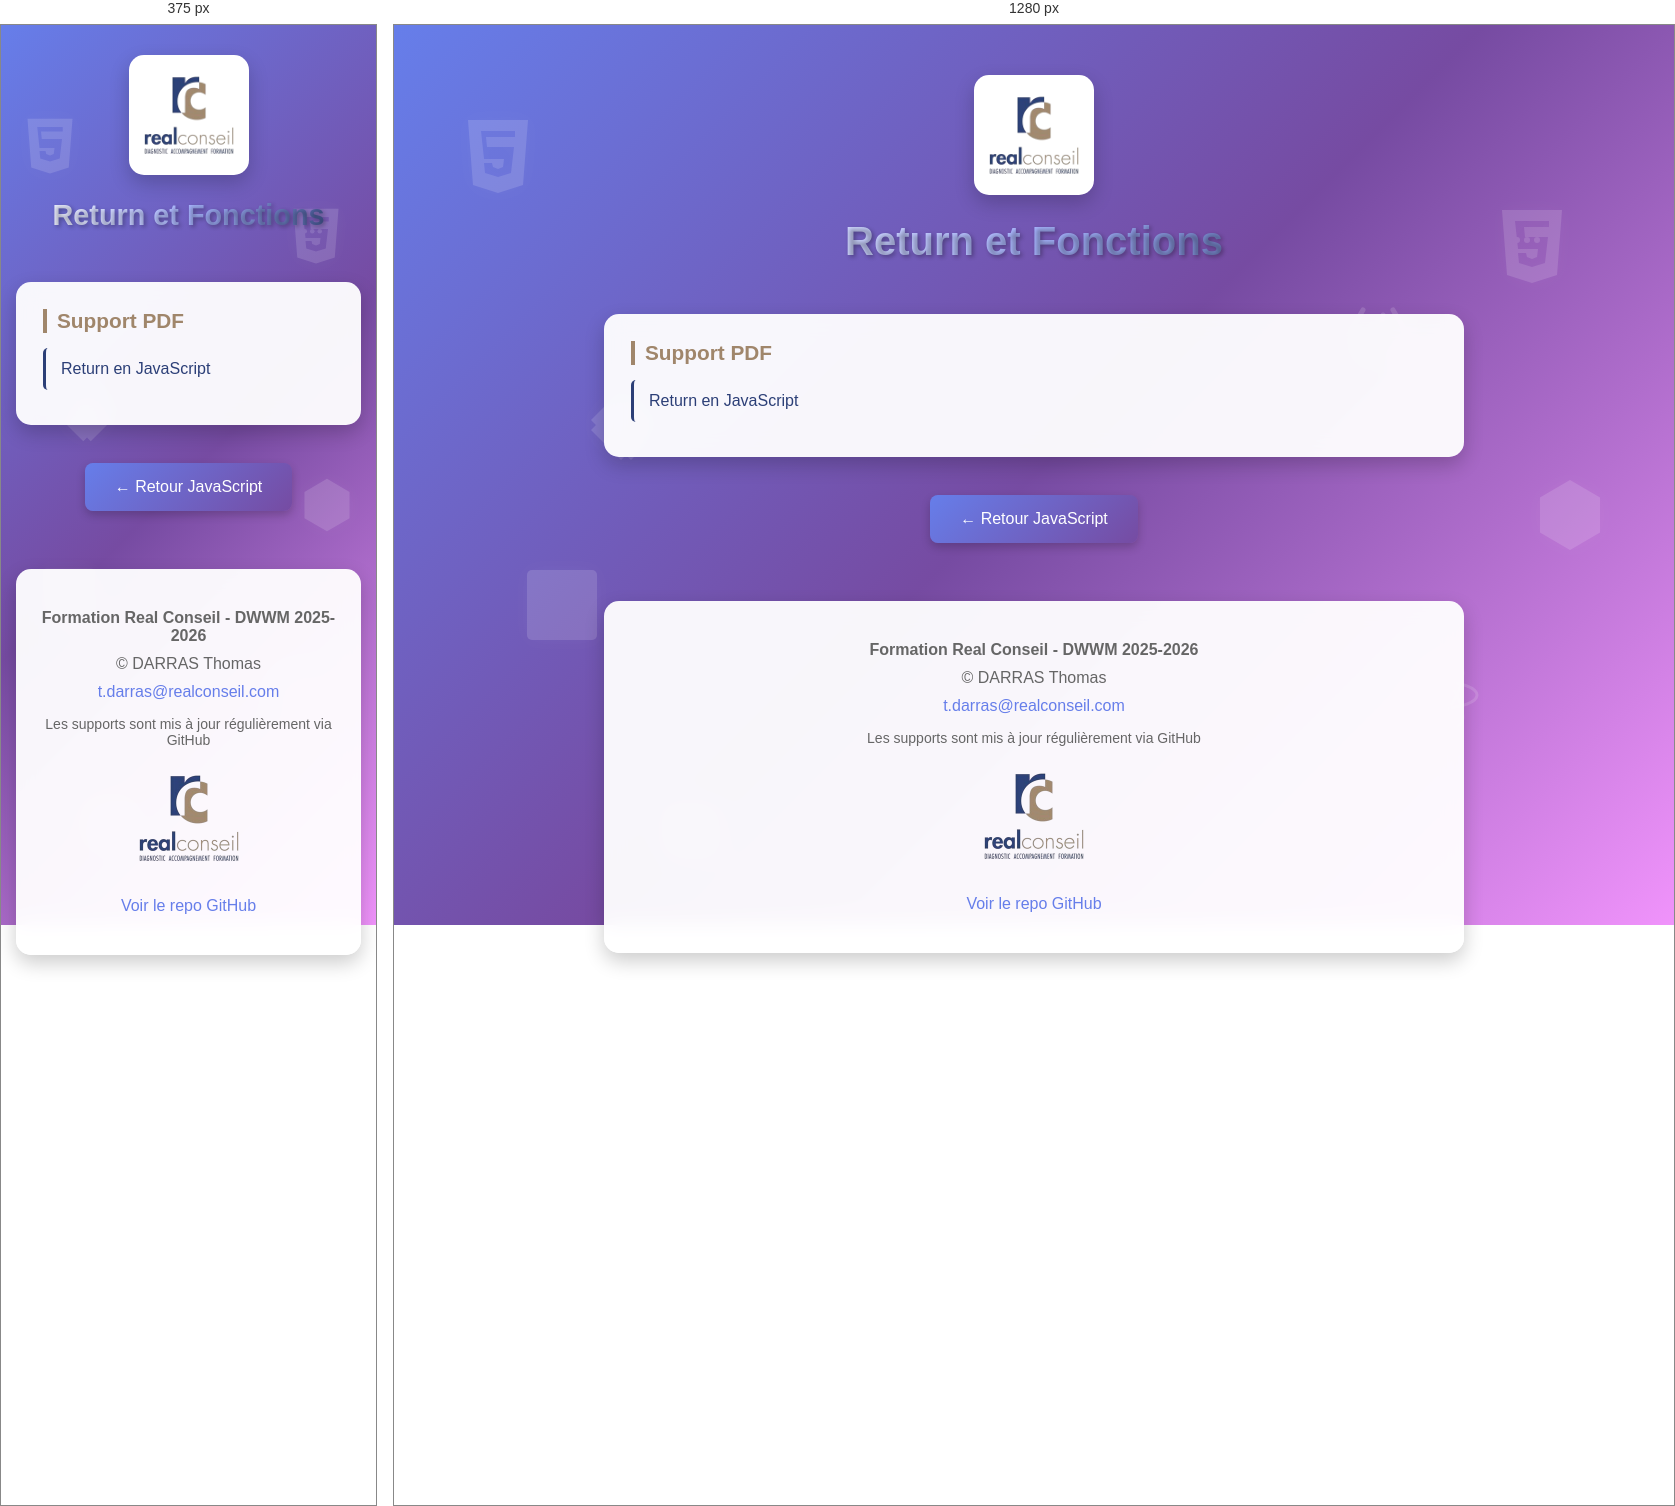
Rendered at 375 px and 1280 px, left to right.

<!-- file: index.html -->
<!DOCTYPE html>
<html lang="fr">
<head>
    <meta charset="UTF-8">
    <meta name="viewport" content="width=device-width, initial-scale=1.0">
    <link rel="icon" href="../../favicon-32x32.png" type="image/png">
    <title>RETURN - JavaScript - Formation DWWM</title>
    <style>
        * {
            margin: 0;
            padding: 0;
            box-sizing: border-box;
        }

        body {
            font-family: Arial, sans-serif;
            min-height: 100vh;
            background: linear-gradient(135deg, #667eea 0%, #764ba2 50%, #f093fb 100%);
            background-attachment: fixed;
            position: relative;
            overflow-x: hidden;
        }

        /* Icônes technologiques flottantes */
        .floating-icons {
            position: fixed;
            top: 0;
            left: 0;
            width: 100%;
            height: 100%;
            pointer-events: none;
            z-index: 0;
        }

        .tech-icon {
            position: absolute;
            opacity: 0.15;
            animation: float 20s infinite ease-in-out;
        }

        .tech-icon:nth-child(1) {
            top: 10%;
            left: 5%;
            animation-delay: 0s;
            animation-duration: 25s;
        }

        .tech-icon:nth-child(2) {
            top: 20%;
            right: 8%;
            animation-delay: 3s;
            animation-duration: 20s;
        }

        .tech-icon:nth-child(3) {
            top: 60%;
            left: 10%;
            animation-delay: 5s;
            animation-duration: 30s;
        }

        .tech-icon:nth-child(4) {
            top: 70%;
            right: 15%;
            animation-delay: 2s;
            animation-duration: 22s;
        }

        .tech-icon:nth-child(5) {
            top: 40%;
            left: 15%;
            animation-delay: 7s;
            animation-duration: 28s;
        }

        .tech-icon:nth-child(6) {
            top: 50%;
            right: 5%;
            animation-delay: 4s;
            animation-duration: 26s;
        }

        .tech-icon:nth-child(7) {
            top: 85%;
            left: 20%;
            animation-delay: 6s;
            animation-duration: 24s;
        }

        .tech-icon:nth-child(8) {
            top: 30%;
            right: 20%;
            animation-delay: 1s;
            animation-duration: 27s;
        }

        @keyframes float {
            0%, 100% {
                transform: translateY(0) rotate(0deg);
            }
            25% {
                transform: translateY(-20px) rotate(5deg);
            }
            50% {
                transform: translateY(0) rotate(0deg);
            }
            75% {
                transform: translateY(20px) rotate(-5deg);
            }
        }

        .tech-icon svg {
            width: 80px;
            height: 80px;
            fill: white;
            filter: drop-shadow(0 0 10px rgba(255,255,255,0.3));
        }

        /* Container principal */
        .container {
            position: relative;
            z-index: 1;
            max-width: 900px;
            margin: 0 auto;
            padding: 50px 20px;
        }

        /* Logo avec animation pulse */
        .logo-container {
            text-align: center;
            margin-bottom: 20px;
        }

        .logo-container img {
            width: 120px;
            background: white;
            padding: 15px;
            border-radius: 15px;
            box-shadow: 0 8px 20px rgba(0,0,0,0.2);
            animation: logoPulse 3s ease-in-out infinite;
        }

        @keyframes logoPulse {
            0%, 100% {
                box-shadow: 0 8px 20px rgba(0,0,0,0.2);
            }
            50% {
                box-shadow: 0 8px 30px rgba(102, 126, 234, 0.6),
                            0 0 40px rgba(118, 75, 162, 0.4),
                            0 0 60px rgba(240, 147, 251, 0.3);
            }
        }

        /* Titre avec dégradé animé + effet 3D au hover */
        h1 {
            color: white;
            text-align: center;
            padding-bottom: 10px;
            font-size: 2.5em;
            text-shadow: 2px 2px 4px rgba(0,0,0,0.3);
            margin-bottom: 40px;
            
            /* Dégradé animé */
            background: linear-gradient(90deg, 
                #ffffff 0%, 
                #a8b5ff 25%, 
                 #2C3F77 50%, 
                #ffd4ff 75%, 
             #A0866B 100%);
            background-size: 200% auto;
            -webkit-background-clip: text;
            -webkit-text-fill-color: transparent;
            background-clip: text;
            animation: gradientShift 10s ease infinite;
            
            transition: all 0.3s ease;
            cursor: default;
        }

        @keyframes gradientShift {
            0% {
                background-position: 0% center;
            }
            50% {
                background-position: 100% center;
            }
            100% {
                background-position: 0% center;
            }
        }

        /* Effet 3D au hover sur le titre */
        h1:hover {
            transform: translateY(-5px);
            text-shadow: 
                0 10px 20px rgba(0,0,0,0.3),
                0 15px 30px rgba(102, 126, 234, 0.4),
                0 20px 40px rgba(118, 75, 162, 0.3);
        }

        h3 {
            color: #A0866B;
            margin-top: 0;
            border-left: 4px solid #A0866B;
            padding-left: 10px;
            font-size: 1.3em;
            margin-bottom: 15px;
        }

        /* Sections/Cartes avec effet glow */
        .section {
            background: rgba(255, 255, 255, 0.95);
            backdrop-filter: blur(10px);
            padding: 25px;
            margin: 20px 0;
            border-radius: 15px;
            box-shadow: 0 8px 20px rgba(0,0,0,0.2);
            transition: all 0.4s ease;
            border: 2px solid transparent;
        }

        .section:hover {
            transform: translateY(-5px);
            box-shadow: 0 12px 30px rgba(0,0,0,0.3),
                        0 0 40px rgba(102, 126, 234, 0.5),
                        0 0 60px rgba(118, 75, 162, 0.3),
                        inset 0 0 20px rgba(102, 126, 234, 0.1);
            border: 2px solid rgba(102, 126, 234, 0.3);
        }

        /* Liens */
        a {
            color: #2C3F77;
            text-decoration: none;
            font-size: 16px;
            display: block;
            padding: 12px;
            margin: 8px 0;
            border-left: 3px solid #2C3F77;
            padding-left: 15px;
            transition: all 0.3s ease;
            border-radius: 5px;
        }

        a:hover {
            background: linear-gradient(90deg, rgba(102, 126, 234, 0.1), transparent);
            border-left-color: #667eea;
            padding-left: 20px;
        }

        /* Bouton */
        .btn {
            background: linear-gradient(135deg, #667eea, #764ba2);
            color: white !important;
            border: none;
            padding: 15px 30px;
            border-radius: 8px;
            font-size: 16px;
            cursor: pointer;
            transition: all 0.3s ease;
            box-shadow: 0 4px 10px rgba(0,0,0,0.2);
            display: inline-block;
            text-align: center;
            border-left: none !important;
        }

        .btn:hover {
            transform: translateY(-2px);
            box-shadow: 0 6px 15px rgba(0,0,0,0.3);
            background: linear-gradient(135deg, #764ba2, #667eea);
            padding-left: 30px !important;
        }

        /* Footer */
        footer {
            background: rgba(255, 255, 255, 0.95);
            backdrop-filter: blur(10px);
            text-align: center;
            margin-top: 50px;
            padding: 30px 20px;
            border-radius: 15px;
            box-shadow: 0 8px 20px rgba(0,0,0,0.2);
            color: #666;
        }

        footer p {
            margin: 10px 0;
        }

        footer a {
            display: inline;
            border: none;
            padding: 0;
            color: #667eea;
        }

        footer a:hover {
            background: none;
            text-decoration: underline;
            padding-left: 0;
        }

        footer img {
            max-width: 100px;
            margin-bottom: 15px;
        }

        /* Responsive */
        @media (max-width: 768px) {
            h1 {
                font-size: 1.8em;
            }

            .tech-icon svg {
                width: 60px;
                height: 60px;
            }

            .container {
                padding: 30px 15px;
            }
        }
    </style>
</head>
<body>
    <!-- Icônes flottantes -->
    <div class="floating-icons">
        <!-- HTML5 -->
        <div class="tech-icon">
            <svg viewBox="0 0 80 80" xmlns="http://www.w3.org/2000/svg">
                <path d="M10 5L15 70L40 78L65 70L70 5H10ZM57 22H28L29 32H56L53 58L40 62L27 58L26 48H34L35 52L40 54L45 52L46 44H26L23 16H57V22Z"/>
            </svg>
        </div>

        <!-- CSS3 -->
        <div class="tech-icon">
            <svg viewBox="0 0 80 80" xmlns="http://www.w3.org/2000/svg">
                <path d="M10 5L15 70L40 78L65 70L70 5H10ZM57 22H32L33 32H56L53 58L40 62L27 58L26 48H34L35 52L40 54L45 52L46 44H26L23 16H57V22Z"/>
                <circle cx="25" cy="35" r="3"/>
                <circle cx="35" cy="35" r="3"/>
                <circle cx="45" cy="35" r="3"/>
            </svg>
        </div>

        <!-- JavaScript -->
        <div class="tech-icon">
            <svg viewBox="0 0 80 80" xmlns="http://www.w3.org/2000/svg">
                <rect x="5" y="5" width="70" height="70" rx="5"/>
                <text x="40" y="60" font-size="50" text-anchor="middle" fill="white" font-family="Arial, sans-serif" font-weight="bold">JS</text>
            </svg>
        </div>

        <!-- React -->
        <div class="tech-icon">
            <svg viewBox="0 0 80 80" xmlns="http://www.w3.org/2000/svg">
                <ellipse cx="40" cy="40" rx="35" ry="13" fill="none" stroke="white" stroke-width="3"/>
                <ellipse cx="40" cy="40" rx="35" ry="13" fill="none" stroke="white" stroke-width="3" transform="rotate(60 40 40)"/>
                <ellipse cx="40" cy="40" rx="35" ry="13" fill="none" stroke="white" stroke-width="3" transform="rotate(120 40 40)"/>
                <circle cx="40" cy="40" r="5"/>
            </svg>
        </div>

        <!-- Git -->
        <div class="tech-icon">
            <svg viewBox="0 0 80 80" xmlns="http://www.w3.org/2000/svg">
                <path d="M75 35L45 5L40 10L35 5L5 35L10 40L5 45L35 75L40 70L45 75L75 45L70 40L75 35Z"/>
                <circle cx="25" cy="40" r="6"/>
                <circle cx="55" cy="40" r="6"/>
                <line x1="31" y1="40" x2="49" y2="40" stroke="white" stroke-width="4"/>
            </svg>
        </div>

        <!-- Node.js -->
        <div class="tech-icon">
            <svg viewBox="0 0 80 80" xmlns="http://www.w3.org/2000/svg">
                <path d="M40 5L70 22.5V57.5L40 75L10 57.5V22.5L40 5Z"/>
                <text x="40" y="50" font-size="20" text-anchor="middle" fill="white" font-family="monospace">NODE</text>
            </svg>
        </div>

        <!-- Database -->
        <div class="tech-icon">
            <svg viewBox="0 0 80 80" xmlns="http://www.w3.org/2000/svg">
                <ellipse cx="40" cy="20" rx="30" ry="10"/>
                <path d="M10 20V60C10 65.5 23.4 70 40 70C56.6 70 70 65.5 70 60V20"/>
                <ellipse cx="40" cy="40" rx="30" ry="10" fill="none" stroke="white" stroke-width="2"/>
            </svg>
        </div>

        <!-- Code brackets -->
        <div class="tech-icon">
            <svg viewBox="0 0 80 80" xmlns="http://www.w3.org/2000/svg">
                <path d="M25 15L10 40L25 65" fill="none" stroke="white" stroke-width="5" stroke-linecap="round"/>
                <path d="M55 15L70 40L55 65" fill="none" stroke="white" stroke-width="5" stroke-linecap="round"/>
                <line x1="45" y1="20" x2="35" y2="60" stroke="white" stroke-width="5" stroke-linecap="round"/>
            </svg>
        </div>
    </div>

    <!-- Contenu principal -->
    <div class="container">
        <!-- Logo Real Conseil -->
        <div class="logo-container">
            <img src="../../JAVASCRIPT/Supports/IMG/realconseil_logo-removebg-preview.png" alt="Real Conseil Logo">
        </div>

        <h1>Return et Fonctions</h1>

        <div class="section">
            <h3>Support PDF</h3>
            <a href="Return-JavaScript.pdf">Return en JavaScript</a>
        </div>

        <!-- Bouton retour -->
        <div style="text-align: center; margin-top: 30px;">
            <a href="../" class="btn">← Retour JavaScript</a>
        </div>

        <!-- Footer -->
        <footer>
            <p><strong>Formation Real Conseil - DWWM 2025-2026</strong></p>
            <p>&copy; DARRAS Thomas</p>
            <a href="mailto:t.darras@realconseil.com">t.darras@realconseil.com</a>
            <p style="font-size: 14px; margin-top: 15px;">
                Les supports sont mis à jour régulièrement via GitHub
            </p>
            <div style="text-align: center; margin-top: 20px;">
                <img src="../../JAVASCRIPT/Supports/IMG/realconseil_logo-removebg-preview.png" alt="Real Conseil Logo">
                <p style="font-size: 12px; color: #999;">
                    <a href="https://github.com/nicepowpowloko/Devlille" target="_blank">Voir le repo GitHub</a>
                </p>
            </div>
        </footer>
    </div>
</body>
</html>